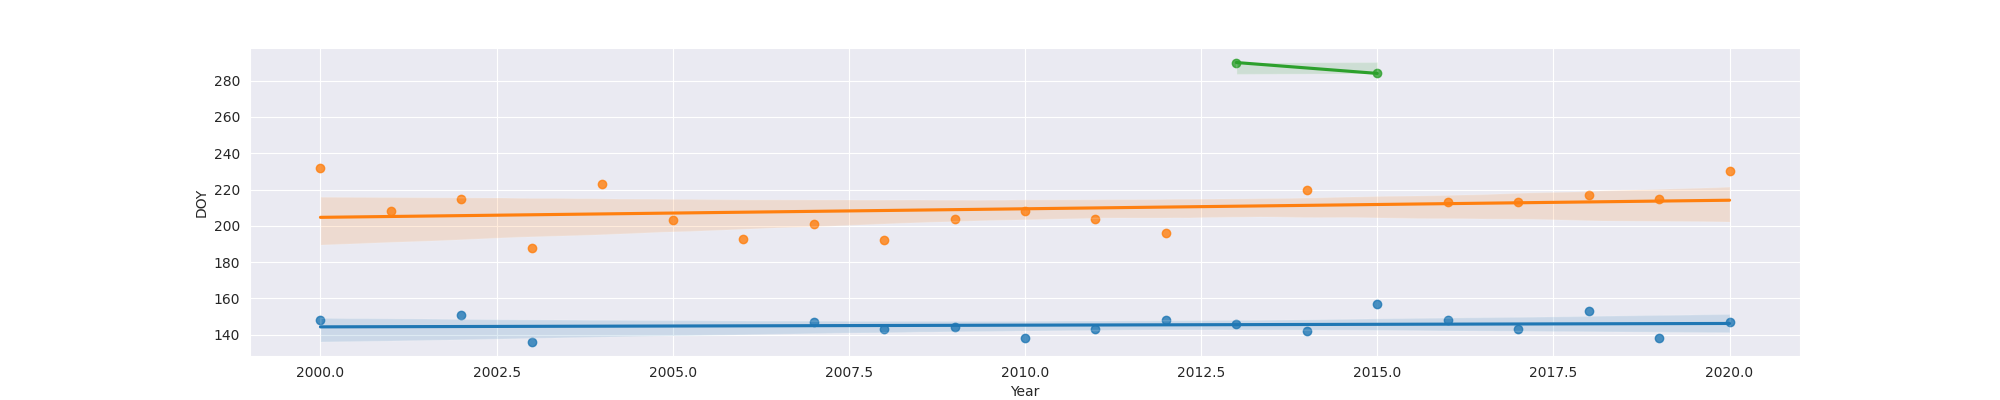

The table this chart was drawn from, first rows:
Year, MO, OW, FO
2000, 148, 232.0, 
2001, , 208.0, 
2002, 151, 215.0, 
2003, 136, 188.0, 
2004, , 223.0, 
2005, , 203.0, 
2006, , 193.0, 
2007, 147, 201.0, 
2008, 143, 192.0, 
2009, 144, 204.0, 
2010, 138, 208.0, 
2011, 143, 204.0, 
2012, 148, 196.0, 
2013, 146, , 290.0
2014, 142, 220.0, 
2015, 157, , 284.0
2016, 148, 213.0, 
2017, 143, 213.0, 
2018, 153, 217.0, 
2019, 138, 215.0, 
2020, 147, 230.0, 
2021, , , 
